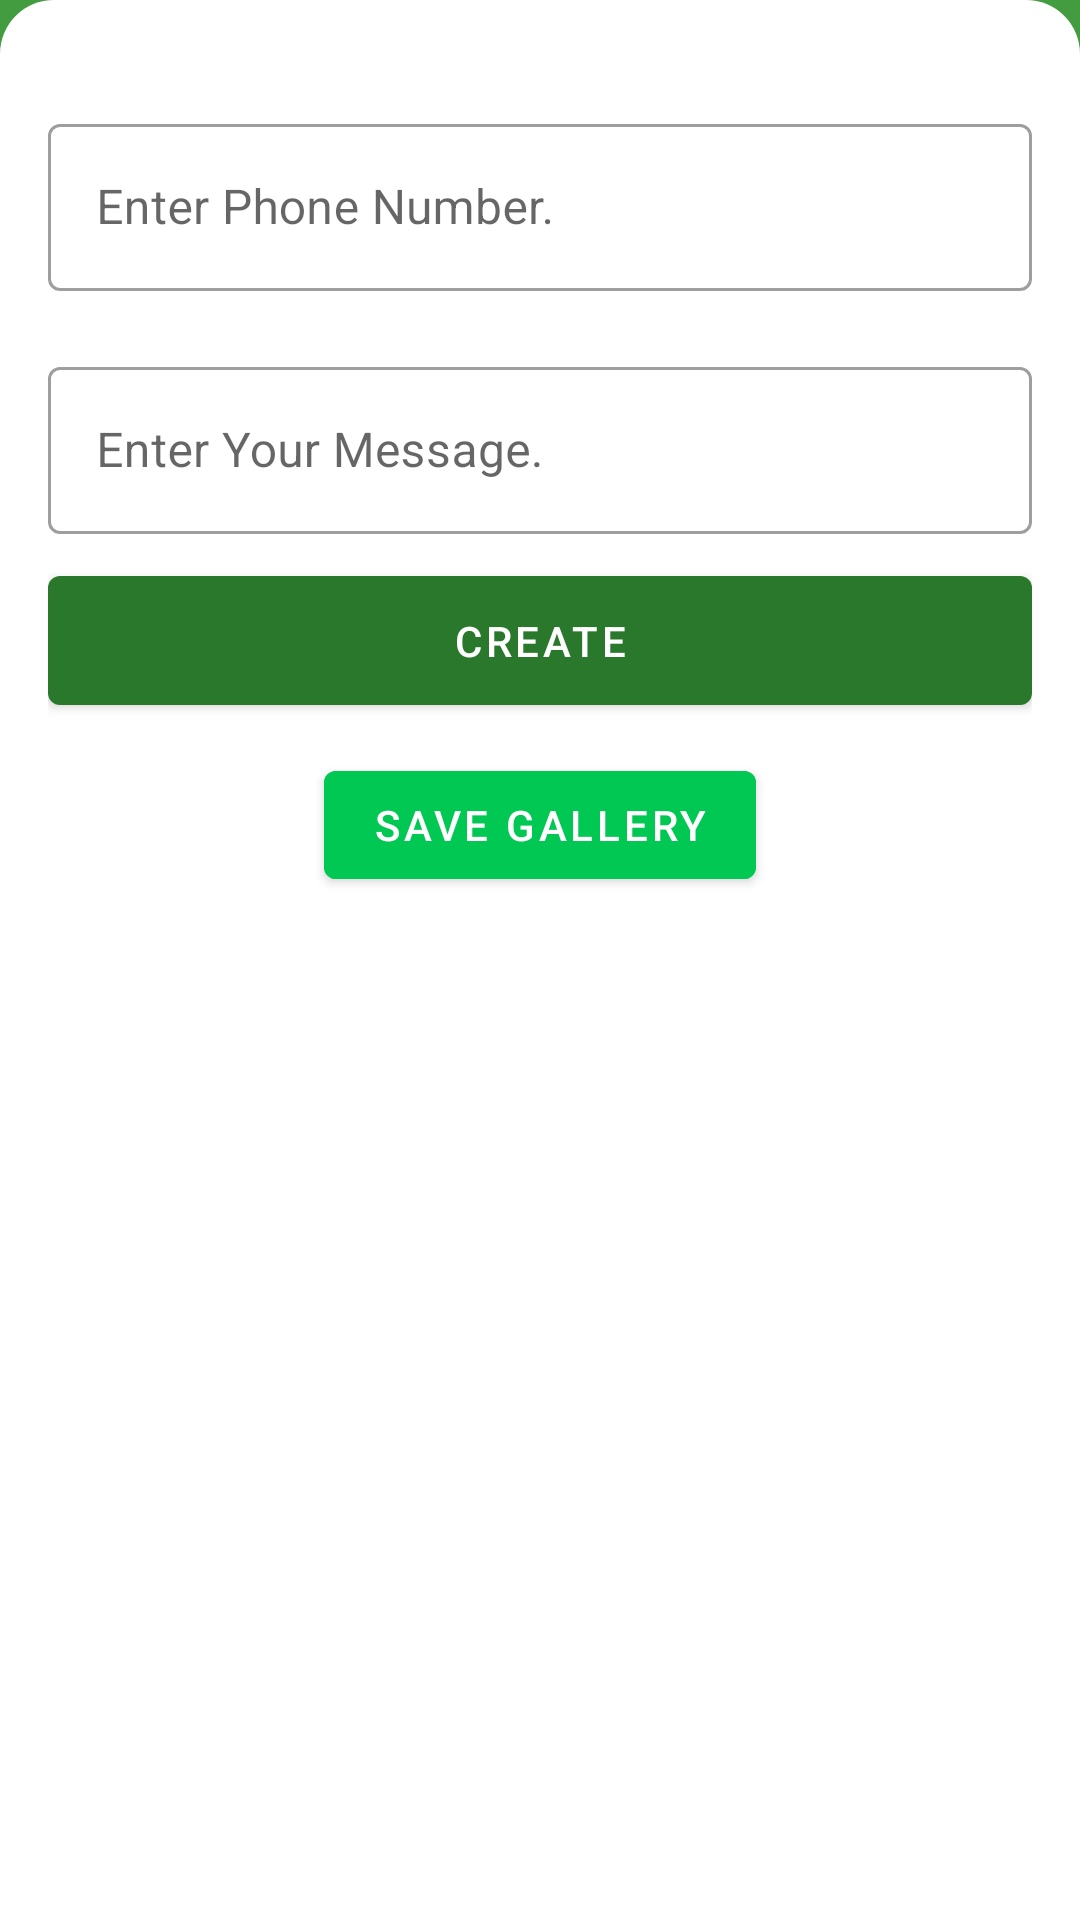

Here is an Android app screen rendered from its layout file. Give the layout XML and the strings, colors and styles it references.
<!-- AndroidManifest.xml: application theme Theme.AndroidBarcode -->
<!-- res/layout/fragment_sms_code_create.xml -->
<?xml version="1.0" encoding="utf-8"?>
<layout xmlns:android="http://schemas.android.com/apk/res/android"
    xmlns:app="http://schemas.android.com/apk/res-auto"
    xmlns:tools="http://schemas.android.com/tools"
    tools:context=".fragments.qrcode.SmsCodeCreate">

    <ScrollView
        android:layout_width="match_parent"
        android:layout_height="match_parent">

        <androidx.constraintlayout.widget.ConstraintLayout
            android:layout_width="match_parent"
            android:layout_height="wrap_content"
            android:background="?attr/colorPrimaryVariant">

            <androidx.constraintlayout.widget.ConstraintLayout
                android:layout_width="match_parent"
                android:layout_height="match_parent"
                android:background="@drawable/background_shape"
                android:padding="16dp">

                <com.google.android.material.textfield.TextInputLayout
                    android:id="@+id/phone_number"
                    style="@style/Widget.MaterialComponents.TextInputLayout.OutlinedBox"
                    android:layout_width="match_parent"
                    android:layout_height="wrap_content"
                    android:layout_marginTop="20dp"
                    app:layout_constraintStart_toStartOf="parent"
                    app:layout_constraintTop_toTopOf="parent">

                    <com.google.android.material.textfield.TextInputEditText
                        android:layout_width="match_parent"
                        android:layout_height="wrap_content"
                        android:hint="@string/enter_phone_number" />
                </com.google.android.material.textfield.TextInputLayout>


                <com.google.android.material.textfield.TextInputLayout
                    android:id="@+id/sms_text"
                    style="@style/Widget.MaterialComponents.TextInputLayout.OutlinedBox"
                    android:layout_width="match_parent"
                    android:layout_height="wrap_content"
                    android:layout_marginTop="20dp"
                    app:layout_constraintStart_toStartOf="parent"
                    app:layout_constraintTop_toBottomOf="@id/phone_number">

                    <com.google.android.material.textfield.TextInputEditText
                        android:layout_width="match_parent"
                        android:layout_height="wrap_content"
                        android:hint="@string/enter_your_message" />
                </com.google.android.material.textfield.TextInputLayout>

                <com.google.android.material.button.MaterialButton
                    android:id="@+id/create_sms_code"
                    android:layout_width="match_parent"
                    android:layout_height="55dp"
                    android:layout_marginTop="8dp"
                    android:text="@string/create"
                    app:layout_constraintTop_toBottomOf="@+id/sms_text" />

                <ImageView
                    android:id="@+id/created_image"
                    android:layout_width="250dp"
                    android:layout_height="wrap_content"
                    app:layout_constraintEnd_toEndOf="parent"
                    app:layout_constraintStart_toStartOf="parent"
                    app:layout_constraintTop_toBottomOf="@id/create_sms_code"
                    tools:src="@drawable/ic_barcode" />

                <com.google.android.material.button.MaterialButton
                    android:id="@+id/save_image_gallery"
                    android:layout_width="wrap_content"
                    android:layout_height="wrap_content"
                    android:layout_marginTop="10sp"
                    android:backgroundTint="@color/green"
                    android:text="@string/save_gallery"
                    android:textColor="@color/white"
                    app:icon="@drawable/save"
                    app:iconGravity="textStart"
                    app:layout_constraintEnd_toEndOf="parent"
                    app:layout_constraintStart_toStartOf="parent"
                    app:layout_constraintTop_toBottomOf="@+id/created_image" />

            </androidx.constraintlayout.widget.ConstraintLayout>

        </androidx.constraintlayout.widget.ConstraintLayout>
    </ScrollView>
</layout>
<!-- resources referenced by this layout -->
<resources>
  <color name="green">#00C853</color>
  <color name="white">#FFFFFFFF</color>
  <!-- drawable background_shape (drawable) -->
  <?xml version="1.0" encoding="utf-8"?>
  <shape xmlns:android="http://schemas.android.com/apk/res/android"
      android:shape="rectangle">
      <solid android:color="?attr/colorOnBackground" />
      <corners
          android:topLeftRadius="18dp"
          android:topRightRadius="18dp" />
  </shape>
  <!-- drawable ic_barcode: vector/xml drawable (drawable, 5010 chars, omitted) -->
  <string name="create">CREATE</string>
  <string name="enter_phone_number">Enter Phone Number.</string>
  <string name="enter_your_message">Enter Your Message.</string>
  <string name="save_gallery">Save Gallery</string>
  <style name="Theme.AndroidBarcode" parent="Theme.MaterialComponents.DayNight.DarkActionBar">
          
          <item name="colorPrimary">#29782C</item>
          <item name="colorPrimaryVariant">#439C40</item>
          <item name="colorOnPrimary">@color/white</item>
          
          <item name="colorSecondary">@color/teal_200</item>
          <item name="colorSecondaryVariant">@color/teal_700</item>
          <item name="colorOnSecondary">@color/black</item>
          <item name="colorOnBackground">#FFFFFF</item>
          
          <item name="android:statusBarColor" tools:targetApi="l">?attr/colorPrimaryVariant</item>
          
      </style>
  <color name="teal_200">#FF03DAC5</color>
  <color name="teal_700">#FF018786</color>
  <color name="black">#FF000000</color>
</resources>
